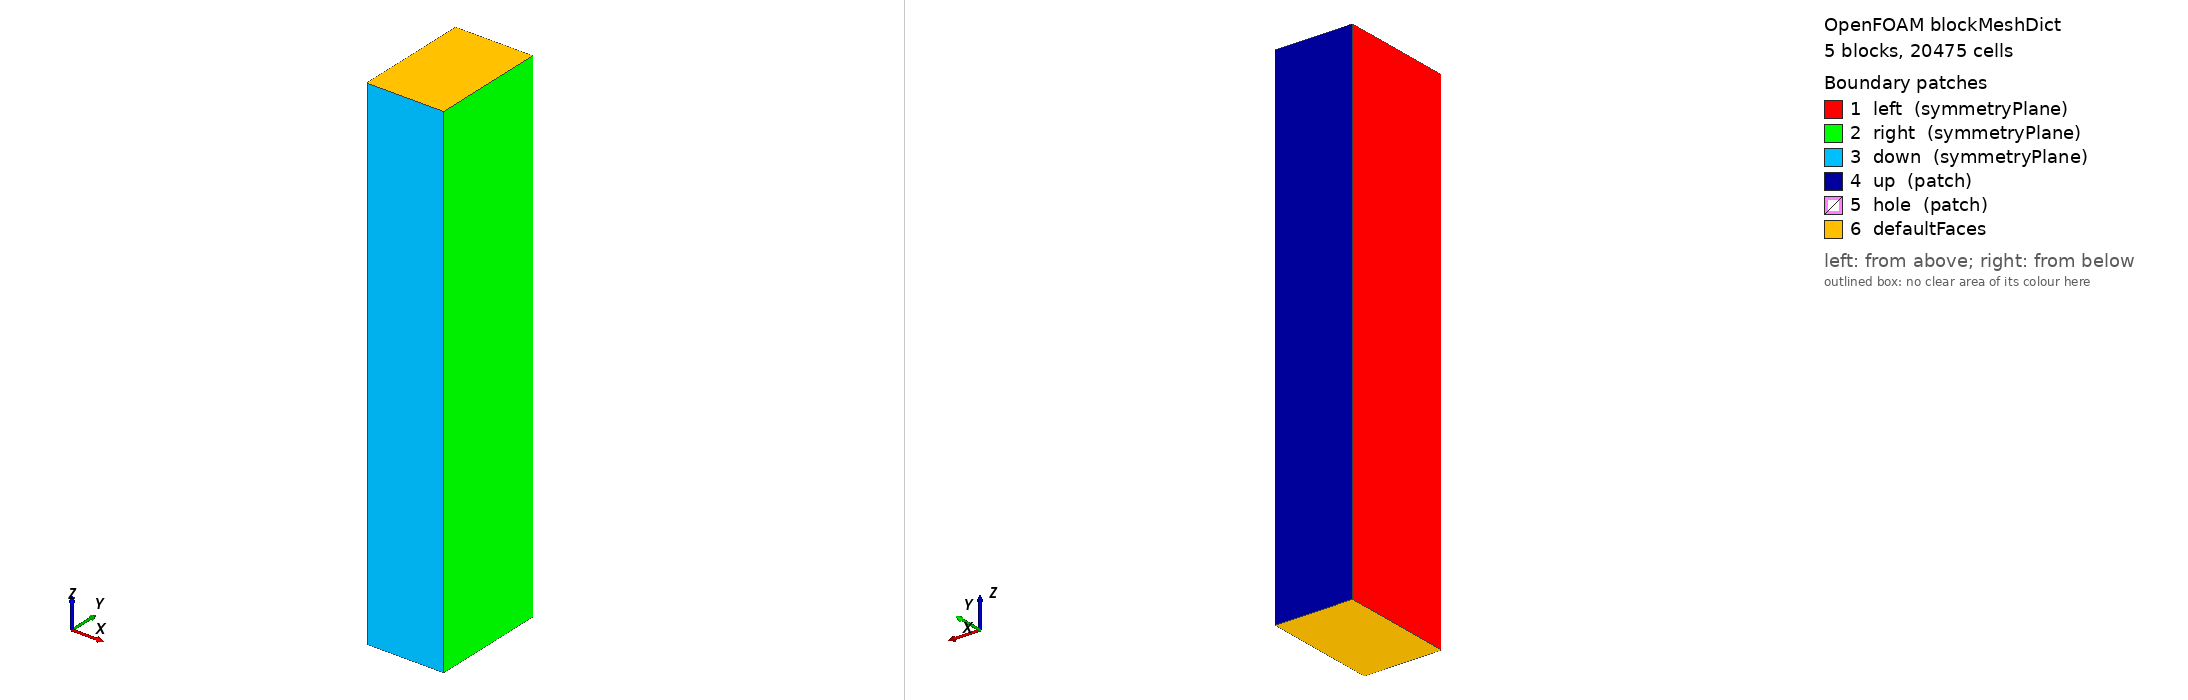

OpenFOAM case: the mesh blockMesh builds from blockMeshDict, 5 block(s), 20475 cells. Boundary patches (legend numbers): 1 left (symmetryPlane), 2 right (symmetryPlane), 3 down (symmetryPlane), 4 up (patch), 5 hole (patch), 6 defaultFaces. Left view from above one corner, right view from below the opposite corner. Boundary conditions: 1 field file(s) under 0/; 6 of 6 drawn patches have an entry in a shipped field file.

=== system/blockMeshDict ===
/*--------------------------------*- C++ -*----------------------------------*\
  =========                 |
  \\      /  F ield         | OpenFOAM: The Open Source CFD Toolbox
   \\    /   O peration     | Website:  https://openfoam.org
    \\  /    A nd           | Version:  13
     \\/     M anipulation  |
\*---------------------------------------------------------------------------*/
FoamFile
{
    format      ascii;
    class       dictionary;
    object      blockMeshDict;
}
// * * * * * * * * * * * * * * * * * * * * * * * * * * * * * * * * * * * * * //

convertToMeters 1;

vertices
(
    (0.001 0 0)
    (0.038 0 0)
    (0.076 0 0)
    (0.076 0.02687 0)
    (0.02687 0.02687 0)
    (0.000707106781187 0.000707106781187 0)
    (0.076 0.114 0)
    (0.02687 0.114 0)
    (0 0.114 0)
    (0 0.038 0)
    (0 0.001 0)
    (0.001 0 0.5)
    (0.038 0 0.5)
    (0.076 0 0.5)
    (0.076 0.02687 0.5)
    (0.02687 0.02687 0.5)
    (0.000707106781187 0.000707106781187 0.5)
    (0.076 0.114 0.5)
    (0.02687 0.114 0.5)
    (0 0.114 0.5)
    (0 0.038 0.5)
    (0 0.001 0.5)
);

blocks
(
    hex (5 4 9 10 16 15 20 21) (90 45 1) simpleGrading (5 1 1)
    hex (0 1 4 5 11 12 15 16) (90 45 1) simpleGrading (5 1 1)
    hex (1 2 3 4 12 13 14 15) (75 45 1) simpleGrading (1 1 1)
    hex (4 3 6 7 15 14 17 18) (75 75 1) simpleGrading (1 1 1)
    hex (9 4 7 8 20 15 18 19) (45 75 1) simpleGrading (1 1 1)
);

edges
(
    arc 0 5 (0.000923879532511 0.000382683432365 0)
    arc 5 10 (0.000382683432365 0.000923879532511 0)
    arc 1 4 (0.0351074 0.0145419 0)
    arc 4 9 (0.0145419 0.0351074 0)
    arc 11 16 (0.000923879532511 0.000382683432365 0.5)
    arc 16 21 (0.000382683432365 0.000923879532511 0.5)
    arc 12 15 (0.0351074 0.0145419 0.5)
    arc 15 20 (0.0145419 0.0351074 0.5)
);

defaultPatch
{
    type empty;
}

boundary
(
    left
    {
        type symmetryPlane;
        faces
        (
            (8 9 20 19)
            (9 10 21 20)
        );
    }
    right
    {
        type symmetryPlane;
        faces
        (
            (2 3 14 13)
            (3 6 17 14)
        );
    }
    down
    {
        type symmetryPlane;
        faces
        (
            (0 1 12 11)
            (1 2 13 12)
        );
    }
    up
    {
        type patch;
        faces
        (
            (7 8 19 18)
            (6 7 18 17)
        );
    }
    hole
    {
        type patch;
        faces
        (
            (10 5 16 21)
            (5 0 11 16)
        );
    }
);


// ************************************************************************* //


=== 0/phi ===
/*--------------------------------*- C++ -*----------------------------------*\
  =========                 |
  \\      /  F ield         | OpenFOAM: The Open Source CFD Toolbox
   \\    /   O peration     | Website:  https://openfoam.org
    \\  /    A nd           | Version:  13
     \\/     M anipulation  |
\*---------------------------------------------------------------------------*/
FoamFile
{
    format      ascii;
    class       volScalarField;
    object      phi;
}
// * * * * * * * * * * * * * * * * * * * * * * * * * * * * * * * * * * * * * //

dimensions      [1 2 -3 0 0 -1 0];

internalField   uniform 0;

boundaryField
{
    left
    {
        type            symmetryPlane;
    }

    right
    {
        type            symmetryPlane;
    }

    down
    {
        type            symmetryPlane;
    }

    up
    {
        type            fixedValue;
        value           uniform 0;
    }

    hole
    {
        type            fixedValue;
        value           uniform 80000;
    }

    defaultFaces
    {
        type            empty;
    }
}

// ************************************************************************* //
